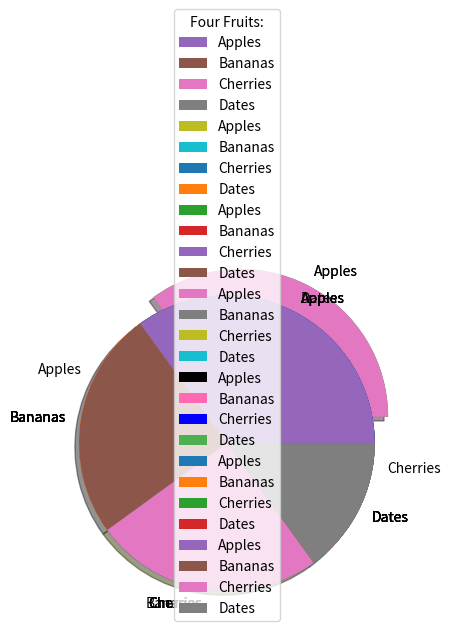

Generate this figure with matplotlib:
# [redacted]

# Matplotlib - Matplotlib Pie Charts

# # Solution 1 - Creating Pie Charts - A simple pie chart
import matplotlib.pyplot as plt
import numpy as np

y = np.array([35, 25, 25, 15])

plt.pie(y)
plt.show() 



# # Solution 2 - Labels - A simple pie chart
import matplotlib.pyplot as plt
import numpy as np

y = np.array([35, 25, 25, 15])
mylabels = ["Apples", "Bananas", "Cherries", "Dates"]

plt.pie(y, labels = mylabels)
plt.show() 



# # Solution 3 - Start Angle - Start the first wedge at 90 degrees
import matplotlib.pyplot as plt
import numpy as np

y = np.array([35, 25, 25, 15])
mylabels = ["Apples", "Bananas", "Cherries", "Dates"]

plt.pie(y, labels = mylabels, startangle = 90)
plt.show() 



# # Solution 4 - Explode - Pull the "Apples" wedge 0.2 from the center of the pie
import matplotlib.pyplot as plt
import numpy as np

y = np.array([35, 25, 25, 15])
mylabels = ["Apples", "Bananas", "Cherries", "Dates"]
myexplode = [0.2, 0, 0, 0]

plt.pie(y, labels = mylabels, explode = myexplode)
plt.show() 



# # Solution 5 - Shadow - Add a shadow
import matplotlib.pyplot as plt
import numpy as np

y = np.array([35, 25, 25, 15])
mylabels = ["Apples", "Bananas", "Cherries", "Dates"]
myexplode = [0.2, 0, 0, 0]

plt.pie(y, labels = mylabels, explode = myexplode, shadow = True)
plt.show() 



# # Solution 6 - Colors - Specify a new color for each wedge
import matplotlib.pyplot as plt
import numpy as np

y = np.array([35, 25, 25, 15])
mylabels = ["Apples", "Bananas", "Cherries", "Dates"]
mycolors = ["black", "hotpink", "b", "#4CAF50"]

plt.pie(y, labels = mylabels, colors = mycolors)
plt.show() 



# # Solution 7 - Legend - Add a legend
import matplotlib.pyplot as plt
import numpy as np

y = np.array([35, 25, 25, 15])
mylabels = ["Apples", "Bananas", "Cherries", "Dates"]

plt.pie(y, labels = mylabels)
plt.legend()
plt.show() 



# Solution 8 - Legend With Header - Add a legend with a header
import matplotlib.pyplot as plt
import numpy as np

y = np.array([35, 25, 25, 15])
mylabels = ["Apples", "Bananas", "Cherries", "Dates"]

plt.pie(y, labels = mylabels)
plt.legend(title = "Four Fruits:")
plt.show() 
